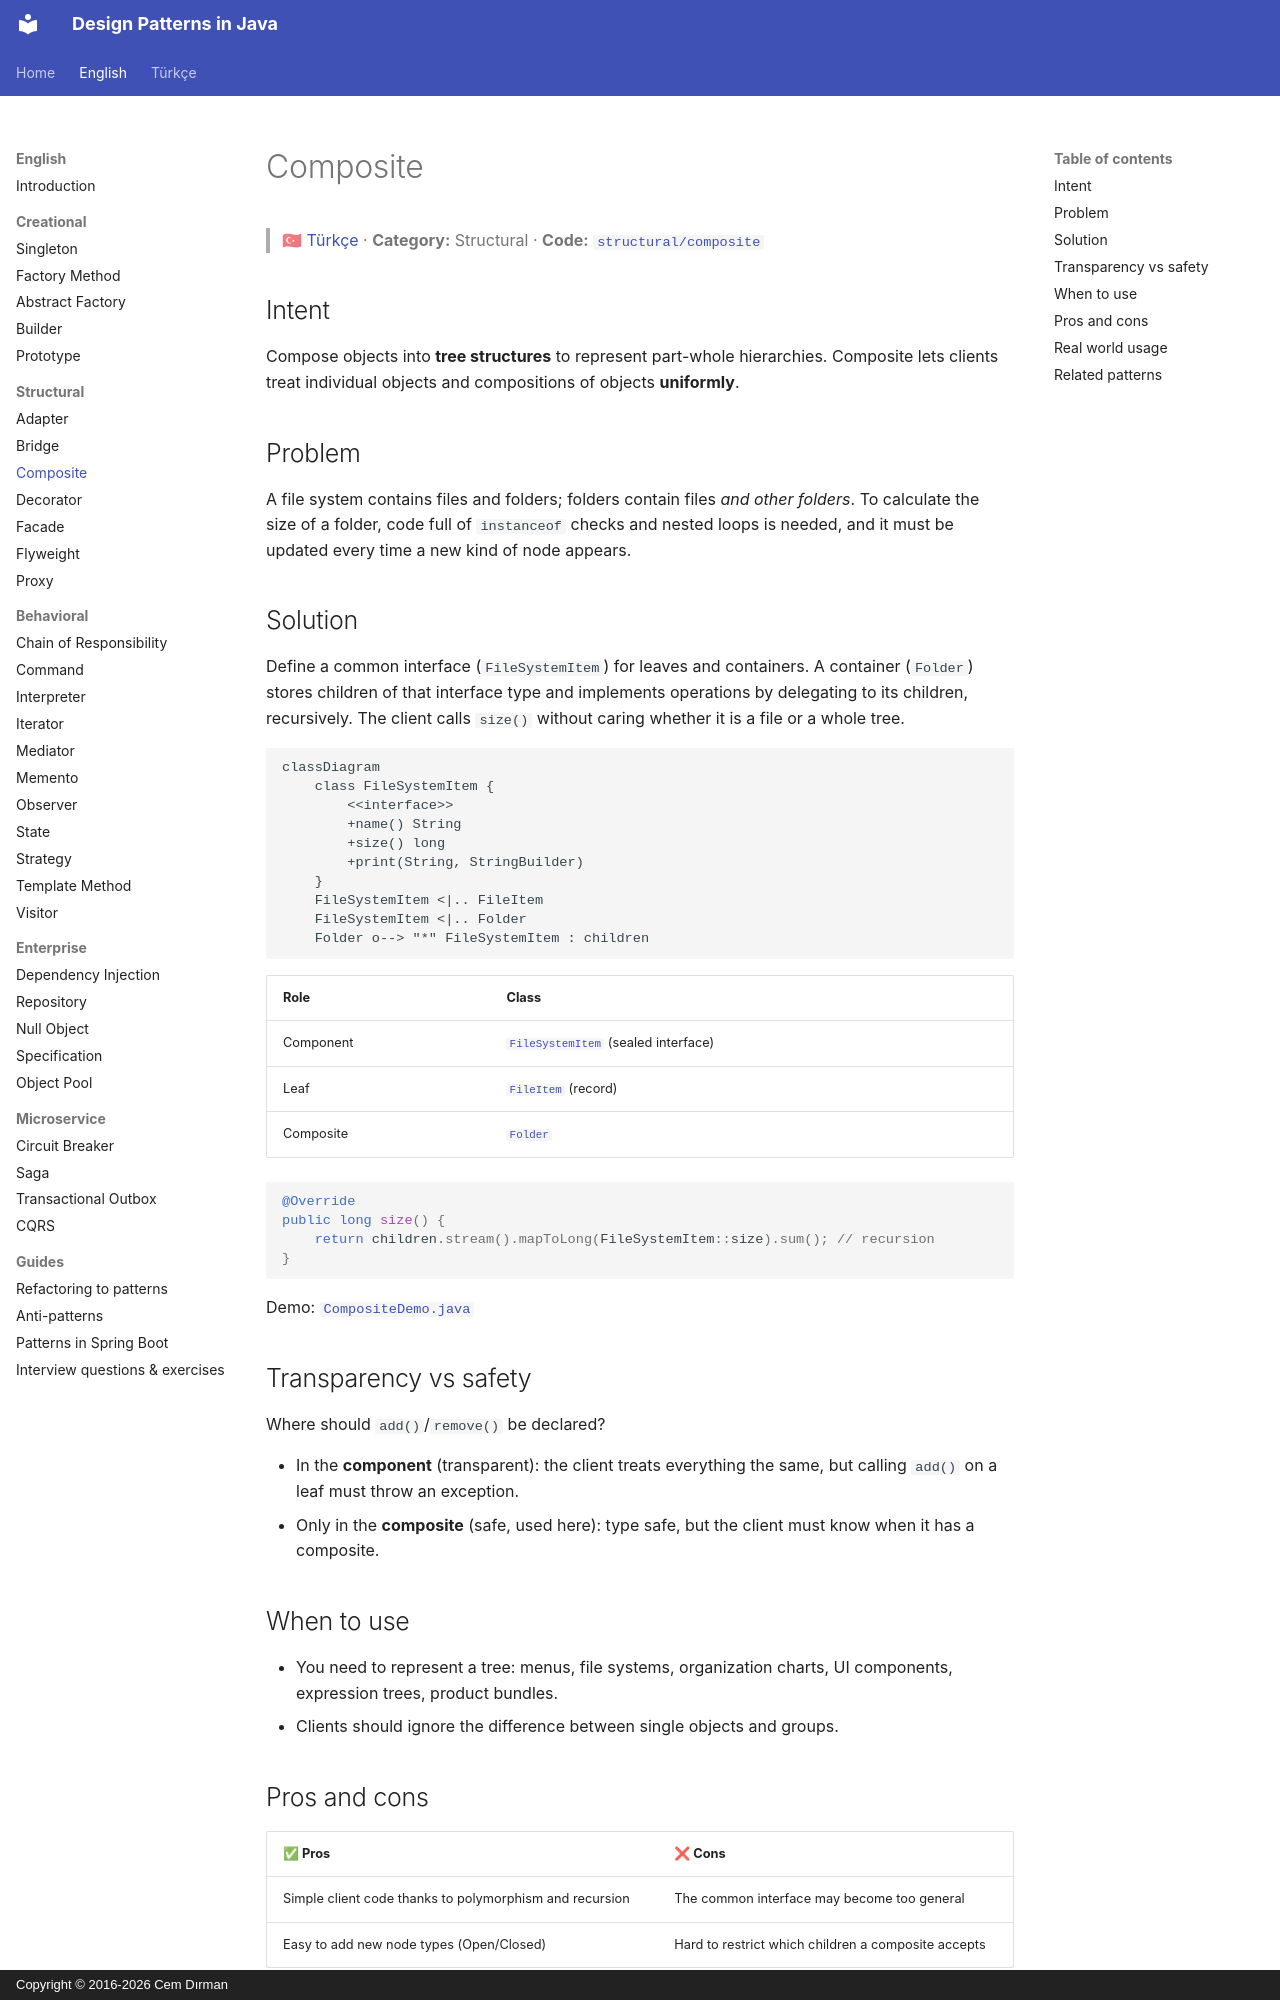

repository: cemdrman/design-patterns · page: en/structural/composite/index.html · generator: mkdocs · copyright: Copyright © 2016-2026 Cem Dırman

# Composite

> 🇹🇷 [Türkçe](../../tr/structural/composite.md) · **Category:** Structural · **Code:** [`structural/composite`](../../../src/main/java/designpatterns/structural/composite)

## Intent

Compose objects into **tree structures** to represent part-whole hierarchies. Composite lets
clients treat individual objects and compositions of objects **uniformly**.

## Problem

A file system contains files and folders; folders contain files *and other folders*. To calculate
the size of a folder, code full of `instanceof` checks and nested loops is needed, and it must be
updated every time a new kind of node appears.

## Solution

Define a common interface (`FileSystemItem`) for leaves and containers. A container (`Folder`)
stores children of that interface type and implements operations by delegating to its children,
recursively. The client calls `size()` without caring whether it is a file or a whole tree.

```mermaid
classDiagram
    class FileSystemItem {
        <<interface>>
        +name() String
        +size() long
        +print(String, StringBuilder)
    }
    FileSystemItem <|.. FileItem
    FileSystemItem <|.. Folder
    Folder o--> "*" FileSystemItem : children
```

| Role | Class |
|---|---|
| Component | [`FileSystemItem`](../../../src/main/java/designpatterns/structural/composite/FileSystemItem.java) (sealed interface) |
| Leaf | [`FileItem`](../../../src/main/java/designpatterns/structural/composite/FileItem.java) (record) |
| Composite | [`Folder`](../../../src/main/java/designpatterns/structural/composite/Folder.java) |

```java
@Override
public long size() {
    return children.stream().mapToLong(FileSystemItem::size).sum(); // recursion
}
```

Demo: [`CompositeDemo.java`](../../../src/main/java/designpatterns/structural/composite/CompositeDemo.java)

## Transparency vs safety

Where should `add()`/`remove()` be declared?

- In the **component** (transparent): the client treats everything the same, but calling `add()`
  on a leaf must throw an exception.
- Only in the **composite** (safe, used here): type safe, but the client must know when it has a
  composite.

## When to use

- You need to represent a tree: menus, file systems, organization charts, UI components,
  expression trees, product bundles.
- Clients should ignore the difference between single objects and groups.
